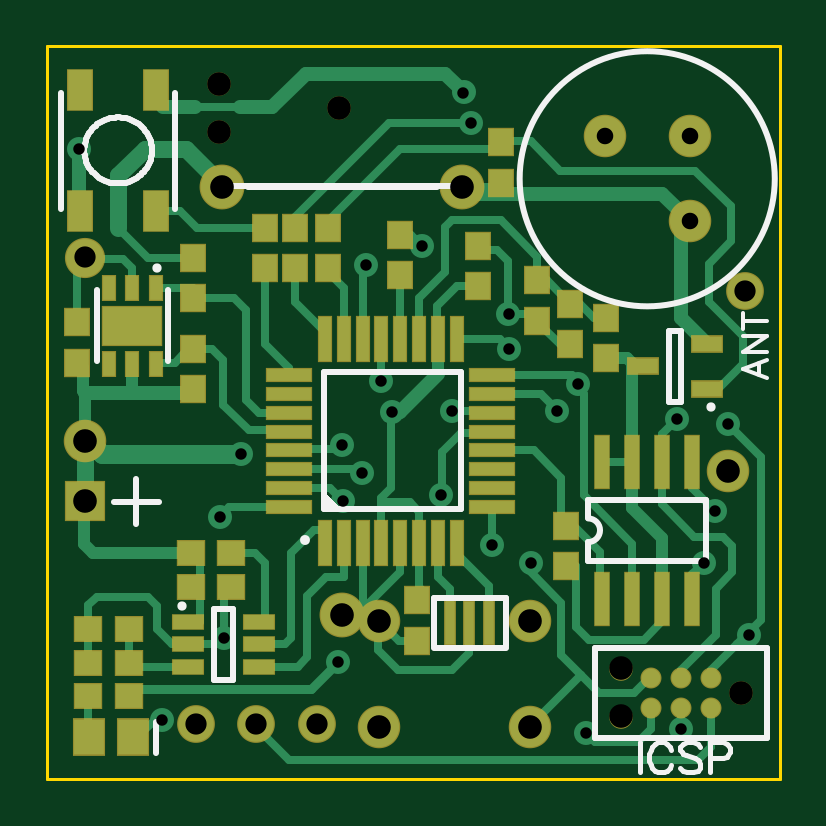
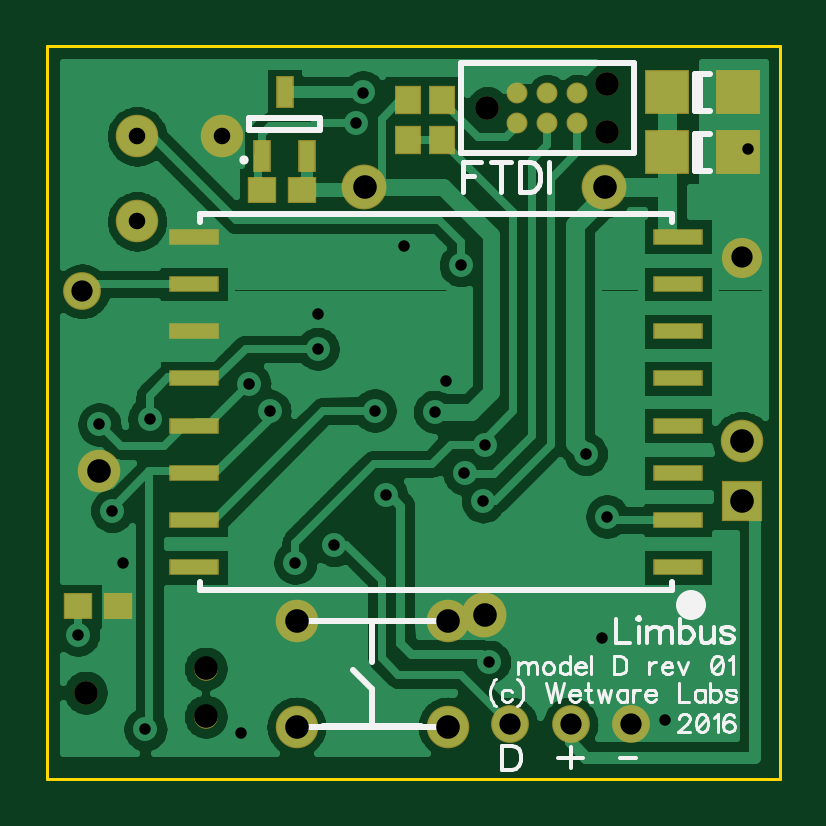
Circuit board: 8 layer files. Board 31.0 x 31.0 mm.
- bottom_copper: Limbus-modelD-rev01.GBL (35638 bytes)
- bottom_silk: Limbus-modelD-rev01.GBO (9305 bytes)
- bottom_mask: Limbus-modelD-rev01.GBS (1404 bytes)
- outline: Limbus-modelD-rev01.GKO (273 bytes)
- top_copper: Limbus-modelD-rev01.GTL (10246 bytes)
- top_silk: Limbus-modelD-rev01.GTO (4565 bytes)
- top_mask: Limbus-modelD-rev01.GTS (2790 bytes)
- drill: Through.drl (997 bytes)

=== bottom_copper: Limbus-modelD-rev01.GBL (35638 bytes, source omitted) ===
=== bottom_silk: Limbus-modelD-rev01.GBO (9305 bytes, source omitted) ===
=== bottom_mask: Limbus-modelD-rev01.GBS ===
G04 DipTrace 3.0.0.1*
G04 Limbus-modelD-rev01.GBS*
%MOMM*%
G04 #@! TF.FileFunction,Soldermask,Bot*
G04 #@! TF.Part,Single*
%ADD24C,1.8*%
%ADD47C,1.6*%
%ADD50C,1.0*%
%ADD55C,1.7*%
%ADD64R,2.1X0.7*%
%ADD73R,0.75X1.35*%
%ADD77C,0.8874*%
%ADD81R,1.2X1.1*%
%ADD83R,1.9X1.9*%
%ADD84R,1.1X1.2*%
%ADD86C,1.9*%
%ADD89R,1.7X1.7*%
%FSLAX35Y35*%
G04*
G71*
G90*
G75*
G01*
G04 BotMask*
%LPD*%
D89*
X1158763Y2174873D3*
D24*
X3880543Y2301873D3*
X1158763Y2428873D3*
D86*
X2757300Y3504100D3*
X1741300D3*
X2249300Y1694000D3*
D84*
X2430000Y3705000D3*
Y3875000D3*
D83*
X1476300Y3651403D3*
X1176300D3*
X1476300Y3905430D3*
X1176300D3*
D50*
X3937170Y1365170D3*
X3429170Y1263570D3*
Y1466770D3*
D77*
X2110000Y3775000D3*
Y3902000D3*
X1983000Y3775000D3*
Y3902000D3*
X1856000Y3775000D3*
Y3902000D3*
D50*
X2237000Y3838500D3*
X1729000Y3940100D3*
Y3736900D3*
D73*
X3190750Y3635250D3*
X3000750D3*
X3095750Y3905250D3*
D84*
X2575000Y3875000D3*
Y3705000D3*
D81*
X3190980Y3492637D3*
X3020980D3*
X3798937Y1730327D3*
X3968937D3*
D64*
X1430000Y1895000D3*
Y2095000D3*
Y2295000D3*
Y2495000D3*
Y2695000D3*
Y2895000D3*
Y3095000D3*
Y3295000D3*
X3480000D3*
Y3095000D3*
Y2895000D3*
Y2695000D3*
Y2495000D3*
Y2295000D3*
Y2095000D3*
Y1895000D3*
D24*
X3720000Y3360000D3*
Y3720000D3*
X3360000D3*
X2405000Y1220000D3*
Y1670000D3*
X3045000D3*
Y1220000D3*
D47*
X2140000Y1230000D3*
X1885000D3*
X1630000D3*
D55*
X1158750Y3206627D3*
D47*
X3952750Y3063750D3*
M02*

=== outline: Limbus-modelD-rev01.GKO ===
G04 DipTrace 3.0.0.1*
G04 Limbus-modelD-rev01.GKO*
%MOMM*%
G04 #@! TF.FileFunction,Profile*
G04 #@! TF.Part,Single*
%ADD11C,0.14*%
%FSLAX35Y35*%
G04*
G71*
G90*
G75*
G01*
G04 BoardOutline*
%LPD*%
X1000000Y1000000D2*
D11*
Y4100000D1*
X4100000D1*
Y1000000D1*
X1000000D1*
M02*

=== top_copper: Limbus-modelD-rev01.GTL (10246 bytes, source omitted) ===
=== top_silk: Limbus-modelD-rev01.GTO ===
G04 DipTrace 3.0.0.1*
G04 Limbus-modelD-rev01.GTO*
%MOMM*%
G04 #@! TF.FileFunction,Legend,Top*
G04 #@! TF.Part,Single*
%ADD10C,0.25*%
%ADD30O,0.39184X0.39127*%
%ADD34O,0.41685X0.42*%
%ADD37O,0.3915X0.39169*%
%ADD43C,0.39117*%
%ADD91C,0.19608*%
%ADD92C,0.15686*%
%FSLAX35Y35*%
G04*
G71*
G90*
G75*
G01*
G04 TopSilk*
%LPD*%
X1741300Y3517989D2*
D10*
Y3494624D1*
X1755189Y3508513D2*
X2743411D1*
X2757300Y3494624D2*
Y3517989D1*
X1471672Y2173073D2*
X1281393D1*
X1376822Y2077873D2*
Y2268273D1*
X2649296Y3504173D2*
X1849304D1*
X1459850Y1239853D2*
Y1109953D1*
X4048300Y1174670D2*
X3318033D1*
Y1555670D1*
X4048300D1*
Y1174670D1*
D30*
X3811351Y2572644D3*
X3684003Y2596014D2*
D10*
Y2896000D1*
X3633997D1*
Y2596014D1*
X3684003D1*
X2169780Y2140117D2*
X2749800D1*
Y2720137D1*
X2169780D1*
Y2140117D1*
D34*
X2090662Y2008972D3*
G36*
X2169780Y2140117D2*
X2249685D1*
X2169780Y2220127D1*
Y2140117D1*
G37*
D37*
X1463738Y3161348D3*
X1210373Y3068676D2*
D10*
Y2768711D1*
X1510373Y3068676D2*
Y2768711D1*
X3290242Y1922080D2*
X3790252D1*
X3290242Y2182080D2*
X3790252D1*
Y1922080D2*
Y2182080D1*
X3290242Y2002080D2*
Y1922080D1*
Y2102080D2*
Y2182080D1*
Y2002080D2*
G03X3290242Y2102080I1J50000D01*
G01*
X3000000Y3540000D2*
G02X3000000Y3540000I540000J0D01*
G01*
D43*
X1568642Y1733361D3*
X1705983Y1719994D2*
D10*
Y1420000D1*
X1785943Y1719994D2*
Y1420000D1*
X1705983D2*
X1785943D1*
X1705983Y1719994D2*
X1785943D1*
X1540000Y3904120D2*
Y3412004D1*
X1060000Y3904188D2*
Y3412004D1*
X1157152Y3660000D2*
X1157500Y3669767D1*
X1158542Y3679486D1*
X1160274Y3689110D1*
X1162686Y3698593D1*
X1165767Y3707887D1*
X1169502Y3716948D1*
X1173873Y3725732D1*
X1178858Y3734195D1*
X1184434Y3742297D1*
X1190572Y3749998D1*
X1197244Y3757261D1*
X1204416Y3764049D1*
X1212054Y3770331D1*
X1220120Y3776075D1*
X1228576Y3781254D1*
X1237380Y3785842D1*
X1246488Y3789817D1*
X1255858Y3793159D1*
X1265442Y3795853D1*
X1275195Y3797885D1*
X1285068Y3799245D1*
X1295015Y3799927D1*
X1304985D1*
X1314932Y3799245D1*
X1324805Y3797885D1*
X1334558Y3795853D1*
X1344142Y3793159D1*
X1353512Y3789817D1*
X1362620Y3785842D1*
X1371424Y3781254D1*
X1379880Y3776075D1*
X1387946Y3770331D1*
X1395584Y3764049D1*
X1402756Y3757261D1*
X1409428Y3749998D1*
X1415566Y3742297D1*
X1421142Y3734195D1*
X1426127Y3725732D1*
X1430498Y3716948D1*
X1434233Y3707887D1*
X1437314Y3698593D1*
X1439726Y3689110D1*
X1441458Y3679486D1*
X1442500Y3669767D1*
X1442848Y3660000D1*
X1442500Y3650233D1*
X1441458Y3640514D1*
X1439726Y3630890D1*
X1437314Y3621407D1*
X1434233Y3612113D1*
X1430498Y3603052D1*
X1426127Y3594268D1*
X1421142Y3585805D1*
X1415566Y3577703D1*
X1409428Y3570002D1*
X1402756Y3562739D1*
X1395584Y3555951D1*
X1387946Y3549669D1*
X1379880Y3543925D1*
X1371424Y3538746D1*
X1362620Y3534158D1*
X1353512Y3530183D1*
X1344142Y3526841D1*
X1334558Y3524147D1*
X1324805Y3522115D1*
X1314932Y3520755D1*
X1304985Y3520073D1*
X1295015D1*
X1285068Y3520755D1*
X1275195Y3522115D1*
X1265442Y3524147D1*
X1255858Y3526841D1*
X1246488Y3530183D1*
X1237380Y3534158D1*
X1228576Y3538746D1*
X1220120Y3543925D1*
X1212054Y3549669D1*
X1204416Y3555951D1*
X1197244Y3562739D1*
X1190572Y3570002D1*
X1184434Y3577703D1*
X1178858Y3585805D1*
X1173873Y3594268D1*
X1169502Y3603052D1*
X1165767Y3612113D1*
X1162686Y3621407D1*
X1160274Y3630890D1*
X1158542Y3640514D1*
X1157500Y3650233D1*
X1157152Y3660000D1*
X2942476Y1765440D2*
X2637463Y1765335D1*
X2637524Y1555333D2*
X2942537Y1555438D1*
X2637463Y1765335D2*
X2637524Y1560334D1*
X2942537Y1560439D2*
X2942476Y1765440D1*
X3510332Y1154213D2*
D91*
Y1026604D1*
X3640657Y1123890D2*
X3634621Y1135963D1*
X3622407Y1148177D1*
X3610334Y1154213D1*
X3586048D1*
X3573834Y1148177D1*
X3561761Y1135963D1*
X3555584Y1123890D1*
X3549548Y1105640D1*
Y1075177D1*
X3555584Y1057067D1*
X3561761Y1044854D1*
X3573834Y1032781D1*
X3586048Y1026604D1*
X3610334D1*
X3622407Y1032781D1*
X3634621Y1044854D1*
X3640657Y1057067D1*
X3764946Y1135963D2*
X3752873Y1148177D1*
X3734623Y1154213D1*
X3710336D1*
X3692086Y1148177D1*
X3679873Y1135963D1*
Y1123890D1*
X3686050Y1111677D1*
X3692086Y1105640D1*
X3704159Y1099604D1*
X3740659Y1087390D1*
X3752873Y1081354D1*
X3758909Y1075177D1*
X3764946Y1063104D1*
Y1044854D1*
X3752873Y1032781D1*
X3734623Y1026604D1*
X3710336D1*
X3692086Y1032781D1*
X3679873Y1044854D1*
X3804162Y1087390D2*
X3858912D1*
X3877021Y1093427D1*
X3883198Y1099604D1*
X3889235Y1111677D1*
Y1129927D1*
X3883198Y1142000D1*
X3877021Y1148177D1*
X3858912Y1154213D1*
X3804162D1*
Y1026604D1*
X4048841Y2773729D2*
D92*
X3946753Y2734759D1*
X4048841Y2695900D1*
X4014812Y2710500D2*
Y2759129D1*
X3946754Y2873160D2*
X4048841D1*
X3946754Y2805102D1*
X4048841D1*
X3946754Y2938562D2*
X4048841D1*
X3946754Y2904533D2*
Y2972591D1*
M02*

=== top_mask: Limbus-modelD-rev01.GTS ===
G04 DipTrace 3.0.0.1*
G04 Limbus-modelD-rev01.GTS*
%MOMM*%
G04 #@! TF.FileFunction,Soldermask,Top*
G04 #@! TF.Part,Single*
%AMOUTLINE1*
4,1,4,
-0.25032,0.94992,
0.24968,0.95008,
0.25032,-0.94992,
-0.24968,-0.95008,
-0.25032,0.94992,
0*%
%ADD24C,1.8*%
%ADD41R,2.0X0.6*%
%ADD47C,1.6*%
%ADD50C,1.0*%
%ADD55C,1.7*%
%ADD58R,1.1X1.8*%
%ADD60R,1.4X0.7*%
%ADD62R,0.7X2.3*%
%ADD66R,2.6X1.7*%
%ADD68R,0.6X1.1*%
%ADD71R,0.6X2.0*%
%ADD75R,1.35X0.75*%
%ADD77C,0.8874*%
%ADD79R,1.4X1.6*%
%ADD81R,1.2X1.1*%
%ADD84R,1.1X1.2*%
%ADD86C,1.9*%
%ADD89R,1.7X1.7*%
%ADD95OUTLINE1*%
%FSLAX35Y35*%
G04*
G71*
G90*
G75*
G01*
G04 TopMask*
%LPD*%
D89*
X1158763Y2174873D3*
D24*
X3880543Y2301873D3*
X1158763Y2428873D3*
D86*
X2757300Y3504100D3*
X1741300D3*
X2249300Y1694000D3*
D84*
X2565000Y1755000D3*
Y1585000D3*
X2492250Y3301877D3*
Y3131877D3*
X3075000Y3110000D3*
Y2940000D3*
X1127000Y2762123D3*
Y2932123D3*
D81*
X1610000Y1810000D3*
X1780000D3*
D79*
X1364903Y1174903D3*
X1174903D3*
D77*
X3810170Y1428670D3*
Y1301670D3*
X3683170Y1428670D3*
Y1301670D3*
X3556170Y1428670D3*
Y1301670D3*
D50*
X3937170Y1365170D3*
X3429170Y1263570D3*
Y1466770D3*
X2237000Y3838500D3*
X1729000Y3940100D3*
Y3736900D3*
D75*
X3794000Y2651000D3*
Y2841000D3*
X3524000Y2746000D3*
D84*
X1619140Y2650953D3*
Y2820953D3*
Y3206637D3*
Y3036637D3*
D81*
X1780000Y1955000D3*
X1610000D3*
D84*
X2190623Y3333623D3*
Y3163623D3*
X3195000Y2070000D3*
Y1900000D3*
D81*
X1344643Y1349287D3*
X1174643D3*
D84*
X2047750Y3333623D3*
Y3163623D3*
X1920750Y3333623D3*
Y3163623D3*
X3215000Y3010000D3*
Y2840000D3*
X3365000Y2950000D3*
Y2780000D3*
X2920877Y3694123D3*
Y3524123D3*
D81*
X1174643Y1492177D3*
X1344643D3*
X1174643Y1635067D3*
X1344643D3*
D71*
X2174750Y2000127D3*
X2254750D3*
X2334750D3*
X2414750D3*
X2494750D3*
X2574750D3*
X2654750D3*
X2734750D3*
D41*
X2884750Y2150127D3*
Y2230127D3*
Y2310127D3*
Y2390127D3*
Y2470127D3*
Y2550127D3*
Y2630127D3*
Y2710127D3*
D71*
X2734750Y2860127D3*
X2654750D3*
X2574750D3*
X2494750D3*
X2414750D3*
X2334750D3*
X2254750D3*
X2174750D3*
D41*
X2024750Y2710127D3*
Y2630127D3*
Y2550127D3*
Y2470127D3*
Y2390127D3*
Y2310127D3*
Y2230127D3*
Y2150127D3*
D68*
X1460373Y3079624D3*
X1360373Y3079627D3*
X1260373Y3079624D3*
Y2757874D3*
X1360373D3*
X1460373D3*
D66*
X1360373Y2918751D3*
D62*
X3349747Y1762080D3*
X3476747D3*
X3603747D3*
X3730747D3*
Y2342080D3*
X3603747D3*
X3476747D3*
X3349747D3*
D24*
X3720000Y3360000D3*
Y3720000D3*
X3360000D3*
D60*
X1595000Y1665000D3*
Y1570000D3*
Y1475000D3*
X1896753D3*
Y1570000D3*
Y1665000D3*
D58*
X1460000Y3915000D3*
X1140000D3*
Y3405000D3*
X1460000D3*
D95*
X2870000Y1660413D3*
X2705000Y1660357D3*
X2787500Y1660387D3*
D84*
X2825623Y3254250D3*
Y3084250D3*
D24*
X2405000Y1220000D3*
Y1670000D3*
X3045000D3*
Y1220000D3*
D47*
X2140000Y1230000D3*
X1885000D3*
X1630000D3*
D55*
X1158750Y3206627D3*
D47*
X3952750Y3063750D3*
M02*

=== drill: Through.drl (997 bytes, source withheld) ===
